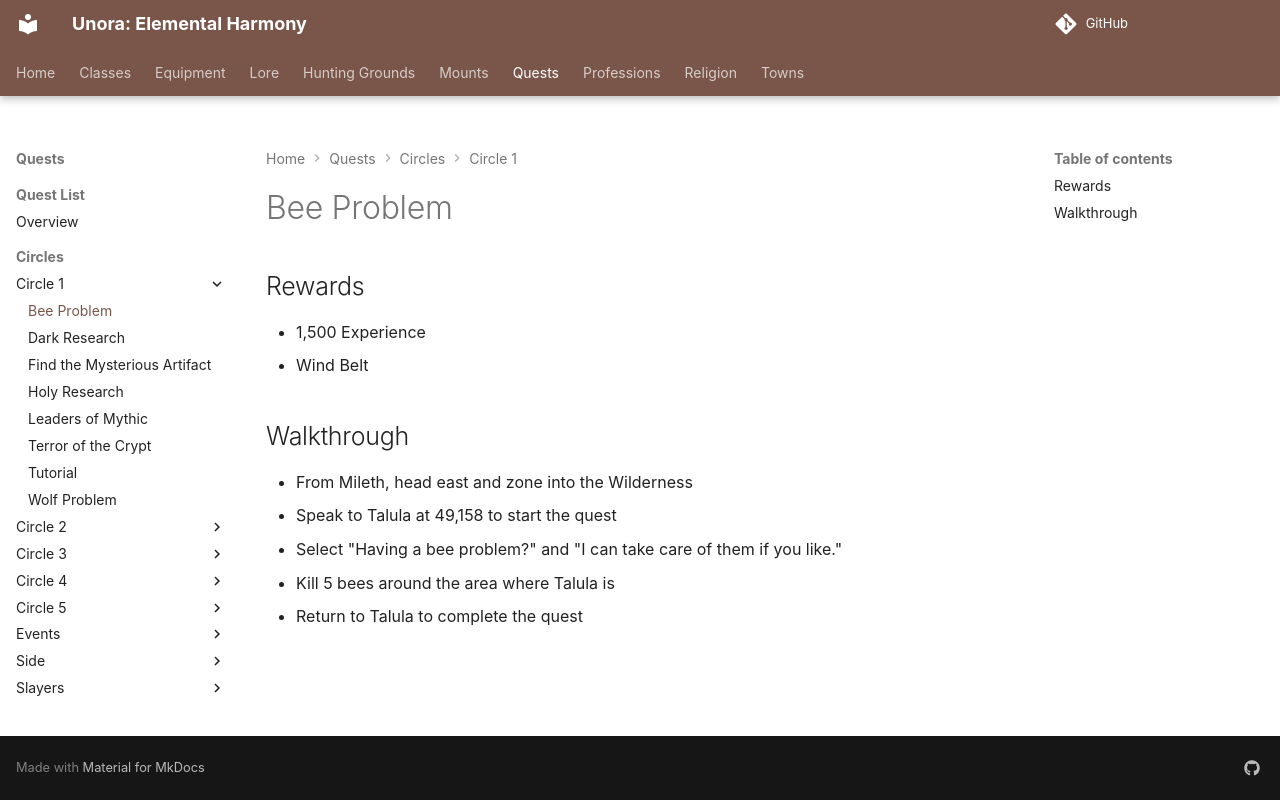

repository: unora-project/unora-project.github.io · page: quests/circles/circle_1/bee_problem/index.html · generator: mkdocs

# Bee Problem

## Rewards

- 1,500 Experience
- Wind Belt

## Walkthrough

- From Mileth, head east and zone into the Wilderness
- Speak to Talula at 49,158 to start the quest
- Select "Having a bee problem?" and "I can take care of them if you like."
- Kill 5 bees around the area where Talula is
- Return to Talula to complete the quest
